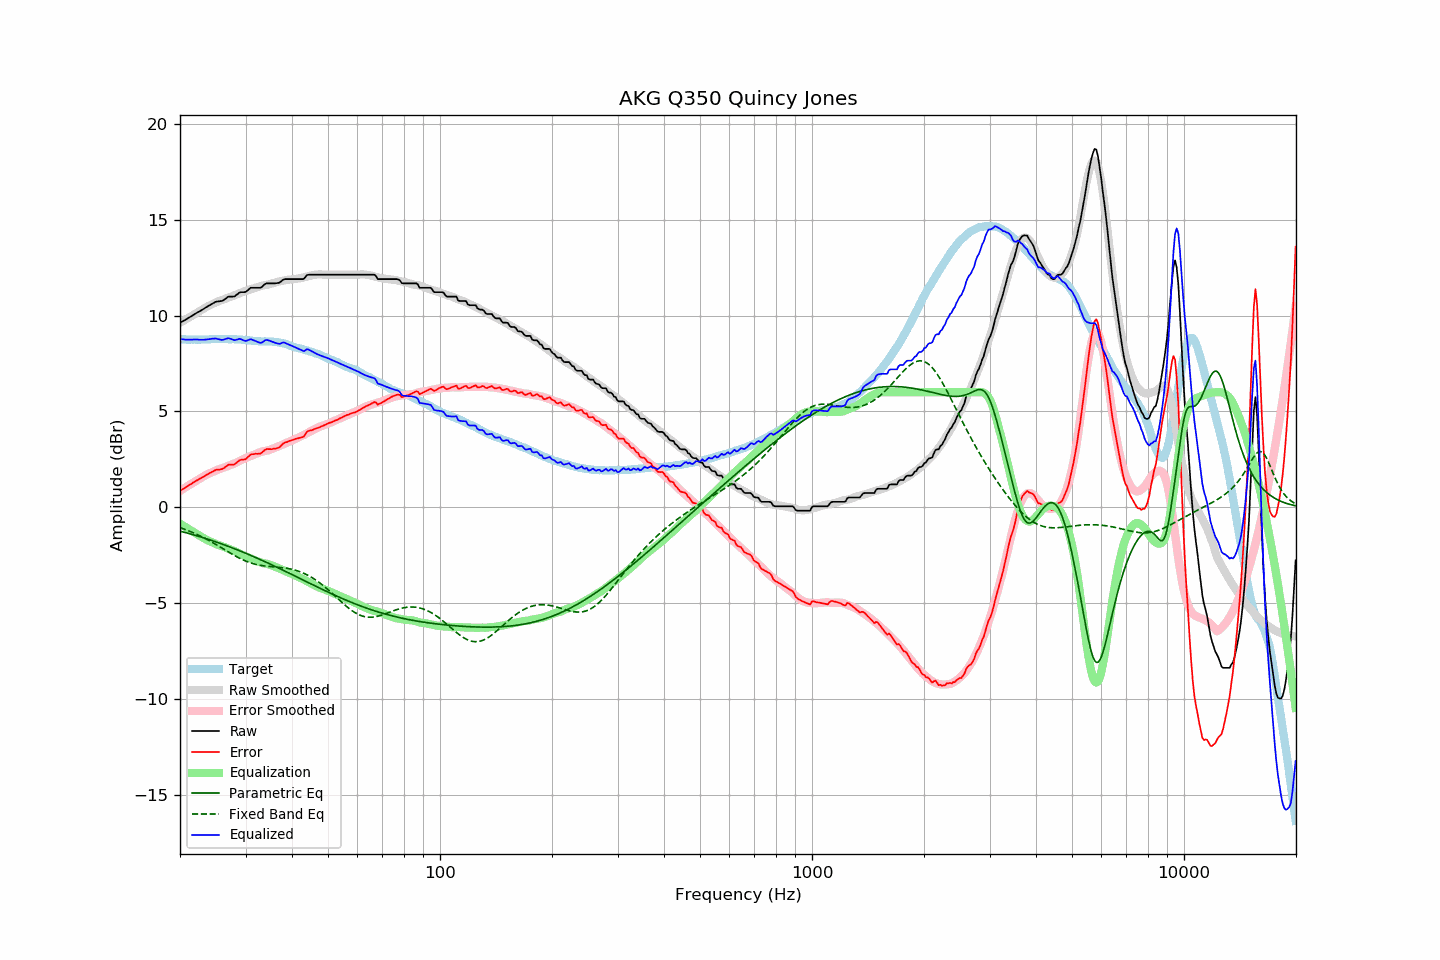

Data behind this chart, as committed beside it:
frequency, raw, error, smoothed, error_smoothed, equalization, parametric_eq, fixed_band_eq, equalized_raw, equalized_smoothed, target
20.00, 9.63, 0.86, 9.62, 0.85, -0.85, -1.25, -1.06, 8.78, 8.77, 8.77
20.20, 9.67, 0.91, 9.67, 0.91, -0.91, -1.27, -1.09, 8.77, 8.76, 8.76
20.40, 9.72, 0.96, 9.72, 0.96, -0.96, -1.29, -1.12, 8.76, 8.76, 8.76
20.61, 9.76, 1.00, 9.77, 1.01, -1.01, -1.31, -1.15, 8.75, 8.76, 8.76
20.81, 9.81, 1.07, 9.82, 1.07, -1.07, -1.34, -1.19, 8.75, 8.75, 8.74
21.02, 9.86, 1.12, 9.87, 1.12, -1.12, -1.36, -1.22, 8.74, 8.75, 8.74
21.23, 9.91, 1.17, 9.92, 1.17, -1.17, -1.38, -1.25, 8.74, 8.75, 8.74
21.44, 9.96, 1.21, 9.97, 1.22, -1.22, -1.41, -1.29, 8.74, 8.75, 8.75
21.66, 10.02, 1.28, 10.02, 1.27, -1.27, -1.43, -1.32, 8.75, 8.74, 8.74
21.87, 10.07, 1.32, 10.07, 1.32, -1.32, -1.45, -1.36, 8.75, 8.74, 8.75
22.09, 10.12, 1.38, 10.12, 1.37, -1.37, -1.48, -1.40, 8.75, 8.74, 8.74
22.31, 10.17, 1.42, 10.17, 1.42, -1.42, -1.50, -1.44, 8.75, 8.74, 8.75
22.54, 10.21, 1.47, 10.22, 1.47, -1.47, -1.53, -1.47, 8.74, 8.74, 8.74
22.76, 10.26, 1.51, 10.27, 1.52, -1.52, -1.55, -1.52, 8.74, 8.75, 8.75
22.99, 10.31, 1.56, 10.33, 1.58, -1.58, -1.58, -1.56, 8.73, 8.75, 8.75
23.22, 10.36, 1.61, 10.38, 1.62, -1.62, -1.61, -1.60, 8.74, 8.75, 8.75
23.45, 10.42, 1.66, 10.43, 1.67, -1.67, -1.63, -1.64, 8.75, 8.76, 8.76
23.69, 10.47, 1.71, 10.47, 1.72, -1.72, -1.66, -1.69, 8.75, 8.76, 8.76
23.92, 10.52, 1.77, 10.51, 1.75, -1.75, -1.69, -1.73, 8.77, 8.76, 8.76
24.16, 10.57, 1.81, 10.55, 1.79, -1.79, -1.71, -1.78, 8.78, 8.76, 8.76
24.40, 10.62, 1.85, 10.59, 1.83, -1.83, -1.74, -1.83, 8.79, 8.77, 8.77
24.65, 10.66, 1.89, 10.64, 1.87, -1.87, -1.77, -1.88, 8.79, 8.77, 8.77
24.89, 10.71, 1.94, 10.68, 1.91, -1.91, -1.80, -1.93, 8.81, 8.77, 8.77
25.14, 10.73, 1.96, 10.72, 1.94, -1.94, -1.83, -1.97, 8.79, 8.77, 8.77
25.39, 10.74, 1.96, 10.75, 1.98, -1.98, -1.86, -2.02, 8.77, 8.77, 8.78
25.65, 10.75, 1.97, 10.78, 2.00, -2.00, -1.89, -2.07, 8.75, 8.78, 8.78
25.91, 10.76, 1.99, 10.81, 2.03, -2.03, -1.92, -2.13, 8.73, 8.78, 8.77
26.16, 10.80, 2.02, 10.84, 2.06, -2.06, -1.95, -2.18, 8.74, 8.78, 8.78
26.43, 10.86, 2.08, 10.87, 2.09, -2.09, -1.98, -2.23, 8.77, 8.78, 8.78
26.69, 10.92, 2.14, 10.90, 2.12, -2.12, -2.01, -2.28, 8.80, 8.77, 8.78
26.96, 10.98, 2.21, 10.93, 2.16, -2.16, -2.04, -2.33, 8.82, 8.77, 8.77
27.23, 10.99, 2.23, 10.96, 2.19, -2.19, -2.07, -2.38, 8.80, 8.77, 8.76
27.50, 10.99, 2.23, 10.99, 2.22, -2.22, -2.10, -2.43, 8.77, 8.77, 8.76
27.77, 10.99, 2.22, 11.02, 2.25, -2.25, -2.13, -2.48, 8.74, 8.77, 8.77
28.05, 11.00, 2.24, 11.05, 2.29, -2.29, -2.17, -2.52, 8.71, 8.76, 8.76
28.33, 11.07, 2.31, 11.09, 2.33, -2.33, -2.20, -2.57, 8.74, 8.76, 8.76
28.62, 11.13, 2.38, 11.13, 2.37, -2.37, -2.23, -2.61, 8.76, 8.75, 8.75
28.90, 11.20, 2.44, 11.16, 2.41, -2.41, -2.27, -2.66, 8.79, 8.75, 8.76
29.19, 11.22, 2.48, 11.20, 2.46, -2.46, -2.30, -2.70, 8.77, 8.74, 8.75
29.48, 11.22, 2.49, 11.23, 2.50, -2.50, -2.34, -2.74, 8.73, 8.74, 8.73
29.78, 11.22, 2.49, 11.26, 2.53, -2.53, -2.37, -2.78, 8.69, 8.73, 8.73
30.08, 11.24, 2.51, 11.29, 2.57, -2.57, -2.41, -2.81, 8.67, 8.72, 8.73
30.38, 11.31, 2.60, 11.32, 2.60, -2.60, -2.44, -2.85, 8.71, 8.71, 8.71
30.68, 11.38, 2.67, 11.35, 2.64, -2.64, -2.48, -2.88, 8.74, 8.70, 8.71
30.99, 11.45, 2.75, 11.37, 2.68, -2.68, -2.51, -2.91, 8.77, 8.70, 8.70
31.30, 11.45, 2.77, 11.40, 2.71, -2.71, -2.55, -2.93, 8.74, 8.69, 8.68
31.61, 11.45, 2.77, 11.43, 2.75, -2.75, -2.58, -2.96, 8.70, 8.68, 8.68
31.93, 11.45, 2.79, 11.45, 2.78, -2.78, -2.62, -2.98, 8.67, 8.67, 8.66
32.24, 11.45, 2.78, 11.48, 2.81, -2.81, -2.66, -3.00, 8.64, 8.67, 8.67
32.57, 11.45, 2.80, 11.51, 2.85, -2.85, -2.69, -3.02, 8.60, 8.66, 8.66
32.89, 11.45, 2.80, 11.54, 2.88, -2.88, -2.73, -3.03, 8.57, 8.66, 8.65
33.22, 11.50, 2.85, 11.56, 2.90, -2.90, -2.77, -3.05, 8.60, 8.66, 8.65
33.55, 11.58, 2.93, 11.58, 2.92, -2.92, -2.81, -3.06, 8.66, 8.65, 8.65
33.89, 11.65, 2.99, 11.59, 2.94, -2.94, -2.85, -3.07, 8.71, 8.65, 8.66
34.23, 11.68, 3.04, 11.60, 2.95, -2.95, -2.89, -3.08, 8.73, 8.65, 8.64
34.57, 11.68, 3.03, 11.62, 2.97, -2.97, -2.92, -3.09, 8.71, 8.65, 8.65
34.92, 11.68, 3.03, 11.65, 3.00, -3.00, -2.96, -3.09, 8.68, 8.64, 8.65
35.27, 11.68, 3.03, 11.67, 3.03, -3.03, -3.00, -3.10, 8.65, 8.64, 8.65
35.62, 11.68, 3.05, 11.70, 3.06, -3.06, -3.04, -3.11, 8.62, 8.63, 8.63
35.97, 11.68, 3.05, 11.72, 3.10, -3.10, -3.08, -3.11, 8.58, 8.63, 8.63
... 635 more rows
